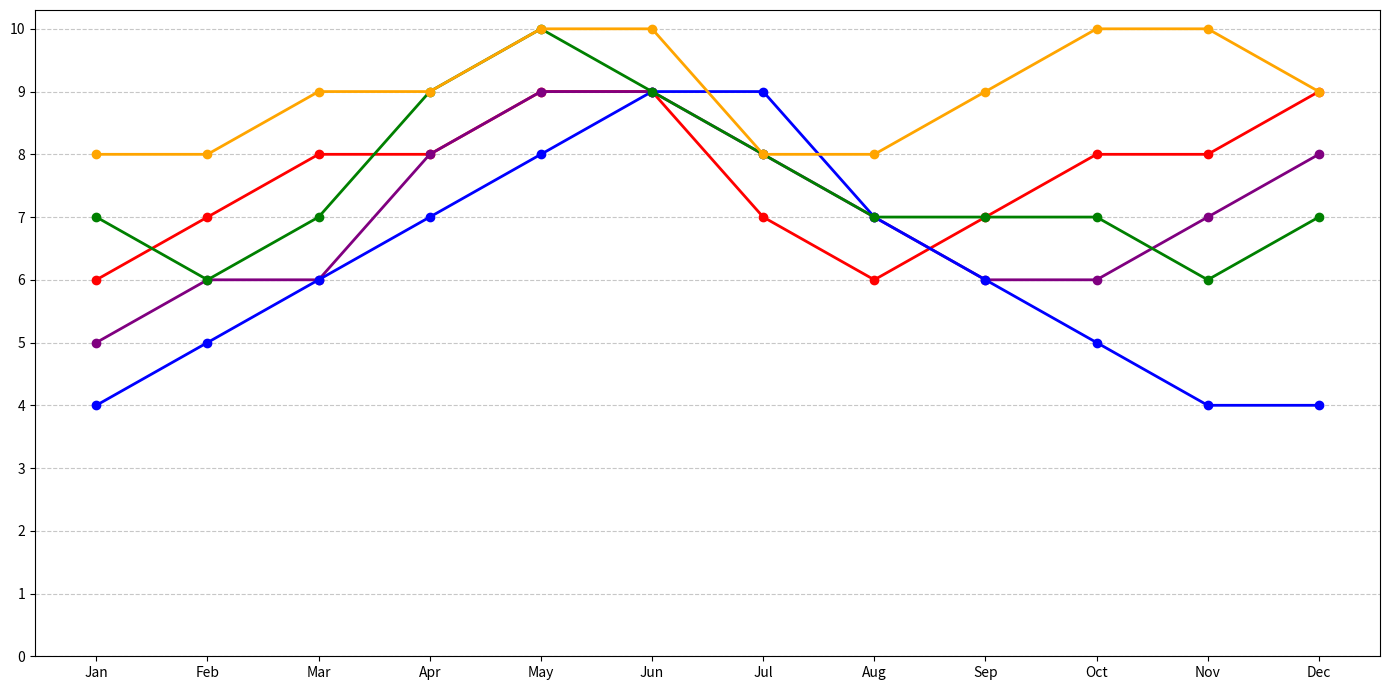

Generate this figure with matplotlib:
import matplotlib.pyplot as plt
import numpy as np

months = np.array(['Jan', 'Feb', 'Mar', 'Apr', 'May', 'Jun', 'Jul', 'Aug', 'Sep', 'Oct', 'Nov', 'Dec'])

interest_coding = np.array([6, 7, 8, 8, 9, 9, 7, 6, 7, 8, 8, 9])
interest_cooking = np.array([5, 6, 6, 8, 9, 9, 8, 7, 6, 6, 7, 8])
interest_gardening = np.array([4, 5, 6, 7, 8, 9, 9, 7, 6, 5, 4, 4])
interest_hiking = np.array([7, 6, 7, 9, 10, 9, 8, 7, 7, 7, 6, 7])
interest_reading = np.array([8, 8, 9, 9, 10, 10, 8, 8, 9, 10, 10, 9])

interest_data = {
    'Coding': interest_coding,
    'Cooking': interest_cooking,
    'Gardening': interest_gardening,
    'Hiking': interest_hiking,
    'Reading': interest_reading
}

colors = {
    'Coding': 'red',
    'Cooking': 'purple',
    'Gardening': 'blue',
    'Hiking': 'green',
    'Reading': 'orange'
}

fig, ax = plt.subplots(figsize=(14, 7))
for hobby, interest in interest_data.items():
    ax.plot(months, interest, marker='o', color=colors[hobby], linewidth=2, linestyle='-')

ax.set_xticks(months)
ax.set_yticks(np.arange(0, 11, 1))
ax.grid(axis='y', linestyle='--', alpha=0.7)

plt.tight_layout()
plt.show()
